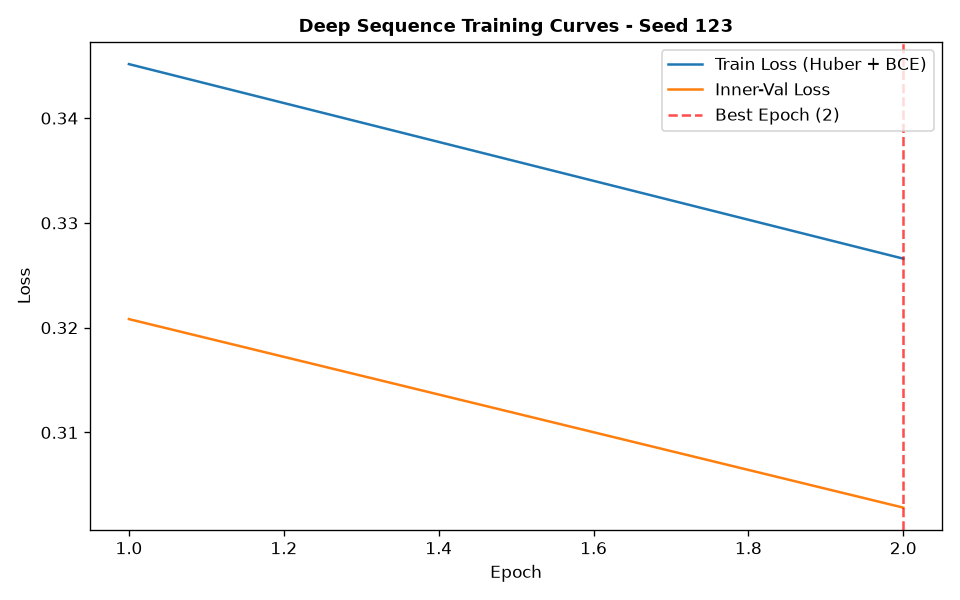

Source data for this figure (header and first rows):
epoch, train_loss, train_ret_loss, train_dir_loss, val_loss, val_ret_loss, val_dir_loss, lr
1, 0.3452, 0.002157, 0.686, 0.3208, 0.001014, 0.6396, 0.001
2, 0.3266, 0.001196, 0.6508, 0.3028, 0.0007126, 0.6042, 0.001
